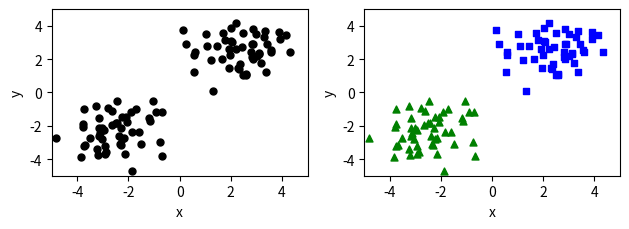

Generate this figure with matplotlib: (Note: this script raises an exception after producing the figure.)
import numpy as np
import matplotlib.pyplot as plt

rng = np.random.default_rng(0)

X = np.concatenate([
    rng.multivariate_normal([-2.5, -2.5], np.identity(2), size=50),
    rng.multivariate_normal([2.5, 2.5], np.identity(2), size=50)])
X = np.array(sorted(X, key=lambda x: x[0]))

fig, axes = plt.subplots(1,2, figsize=[6.4, 2.4])
axes[0].scatter(X[:, 0], X[:, 1], s=25, c='black')
l = 5
axes[0].set_xlabel("x")
axes[0].set_ylabel("y")
axes[0].set_xlim([-l, l])
axes[0].set_ylim([-l, l])

axes[1].scatter(X[:50, 0], X[:50, 1], s=25, c='green', marker="^")
axes[1].scatter(X[50:, 0], X[50:, 1], s=25, c='blue', marker="s")
axes[1].set_xlabel("x")
axes[1].set_ylabel("y")
axes[1].set_xlim([-l, l])
axes[1].set_ylim([-l, l])
fig.tight_layout()
plt.savefig("../contents/img/generated/cluster_1.pdf")
plt.show()
